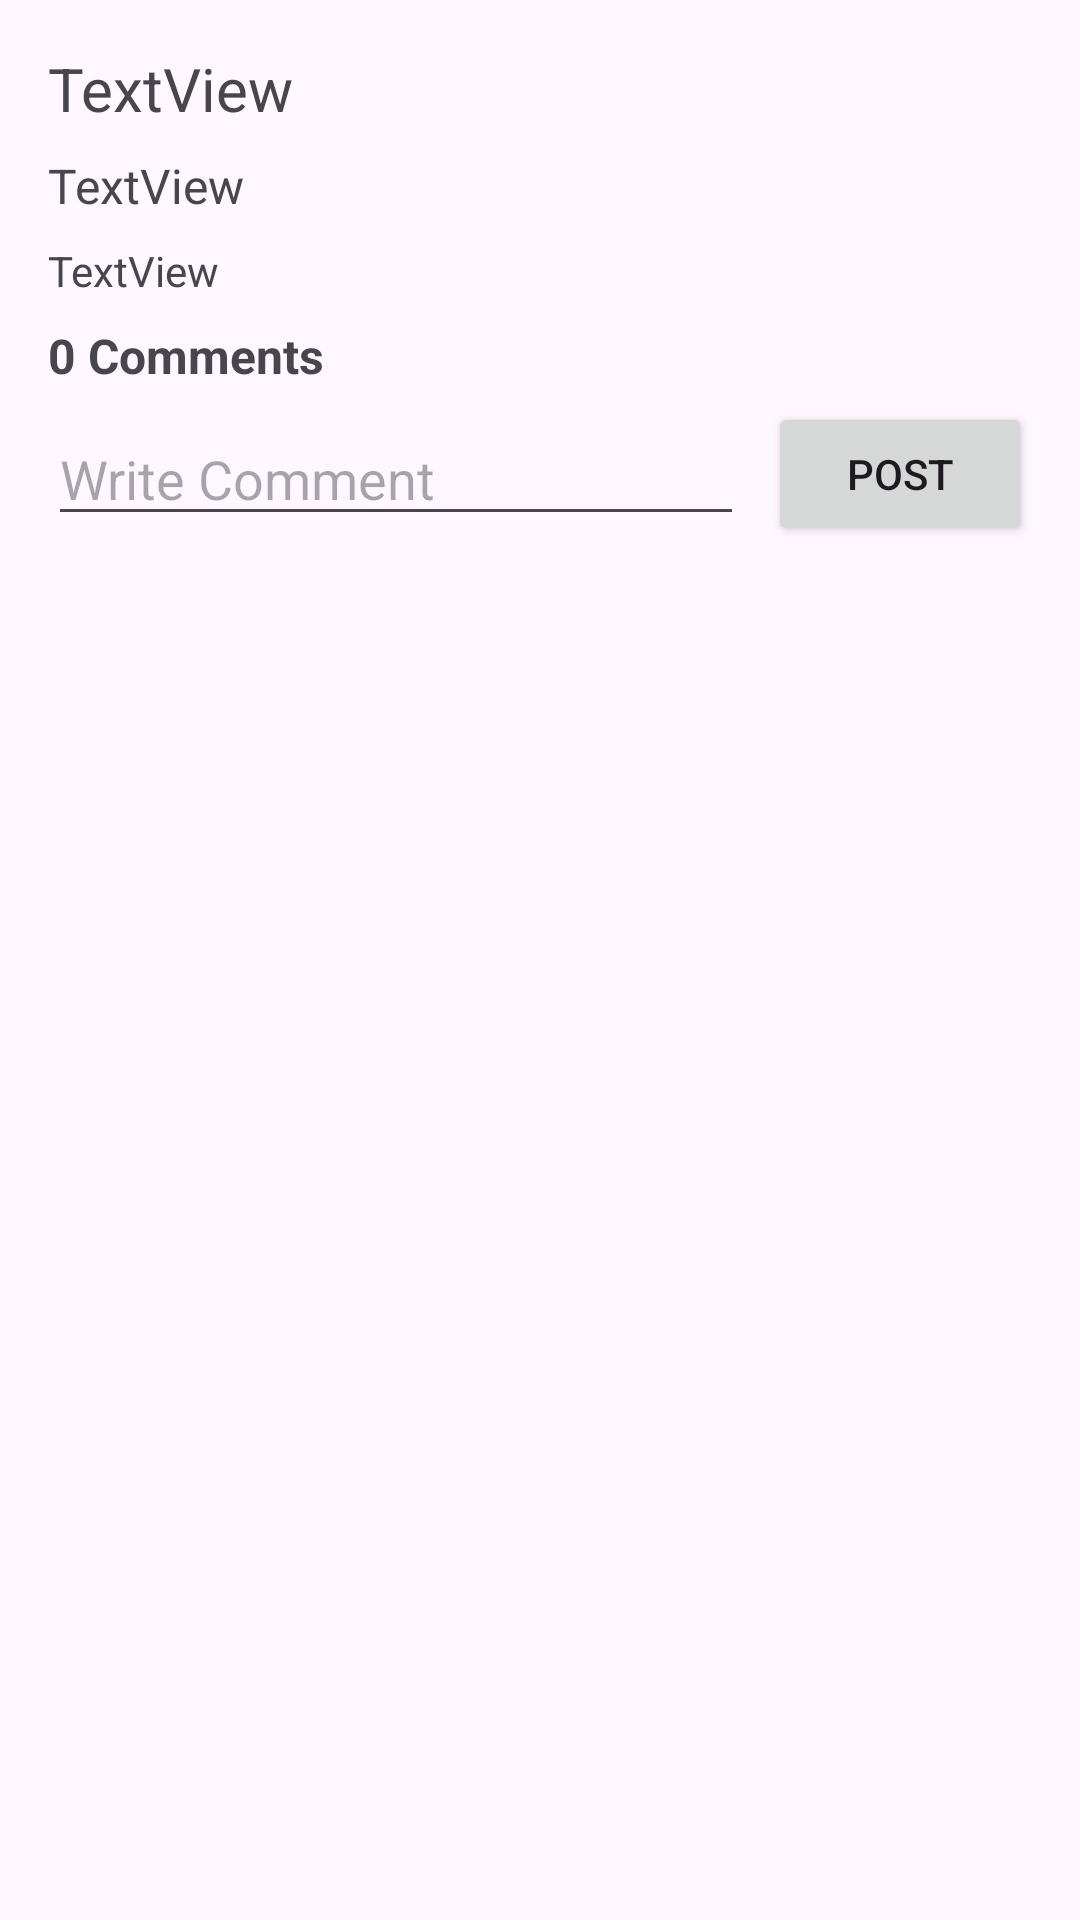

Here is an Android app screen rendered from its layout file. Give the layout XML and the strings, colors and styles it references.
<!-- AndroidManifest.xml: application theme Theme.Combination -->
<!-- res/layout/fragment_forum.xml -->
<?xml version="1.0" encoding="utf-8"?>
<androidx.constraintlayout.widget.ConstraintLayout xmlns:android="http://schemas.android.com/apk/res/android"
    xmlns:app="http://schemas.android.com/apk/res-auto"
    xmlns:tools="http://schemas.android.com/tools"
    android:layout_width="match_parent"
    android:layout_height="match_parent"
    android:padding="16dp"
    tools:context=".ForumFragment" >


    <TextView
        android:id="@+id/textViewForumTitle"
        android:layout_width="0dp"
        android:layout_height="wrap_content"
        android:text="TextView"
        android:textSize="20sp"
        app:layout_constraintEnd_toEndOf="parent"
        app:layout_constraintStart_toStartOf="parent"
        app:layout_constraintTop_toTopOf="parent" />

    <TextView
        android:id="@+id/textViewForumCreatedBy"
        android:layout_width="0dp"
        android:layout_height="wrap_content"
        android:layout_marginTop="8dp"
        android:text="TextView"
        android:textSize="16sp"
        app:layout_constraintEnd_toEndOf="parent"
        app:layout_constraintStart_toStartOf="parent"
        app:layout_constraintTop_toBottomOf="@+id/textViewForumTitle" />

    <TextView
        android:id="@+id/textViewForumText"
        android:layout_width="0dp"
        android:layout_height="wrap_content"
        android:layout_marginTop="8dp"
        android:text="TextView"
        app:layout_constraintEnd_toEndOf="parent"
        app:layout_constraintStart_toStartOf="parent"
        app:layout_constraintTop_toBottomOf="@+id/textViewForumCreatedBy" />

    <TextView
        android:id="@+id/textViewCommentsCount"
        android:layout_width="wrap_content"
        android:layout_height="wrap_content"
        android:layout_marginTop="8dp"
        android:text="0 Comments"
        android:textSize="16sp"
        android:textStyle="bold"
        app:layout_constraintStart_toStartOf="parent"
        app:layout_constraintTop_toBottomOf="@+id/textViewForumText" />

    <EditText
        android:id="@+id/editTextComment"
        android:layout_width="0dp"
        android:layout_height="wrap_content"
        android:layout_marginTop="8dp"
        android:layout_marginEnd="8dp"
        android:ems="10"
        android:inputType="textPersonName"
        android:hint="Write Comment"
        app:layout_constraintEnd_toStartOf="@+id/buttonSubmitComment"
        app:layout_constraintStart_toStartOf="parent"
        app:layout_constraintTop_toBottomOf="@+id/textViewCommentsCount" />

    <Button
        android:id="@+id/buttonSubmitComment"
        android:layout_width="wrap_content"
        android:layout_height="wrap_content"
        android:text="Post"
        app:layout_constraintBottom_toBottomOf="@+id/editTextComment"
        app:layout_constraintEnd_toEndOf="parent"
        app:layout_constraintTop_toTopOf="@+id/editTextComment" />

    <androidx.recyclerview.widget.RecyclerView
        android:id="@+id/recyclerViewComments"
        android:layout_width="0dp"
        android:layout_height="0dp"
        android:layout_marginTop="8dp"
        app:layout_constraintBottom_toBottomOf="parent"
        app:layout_constraintEnd_toEndOf="parent"
        app:layout_constraintStart_toStartOf="parent"
        tools:listitem="@layout/comment_row_item"
        app:layout_constraintTop_toBottomOf="@+id/buttonSubmitComment" />


</androidx.constraintlayout.widget.ConstraintLayout>
<!-- resources referenced by this layout -->
<resources>
  <style name="Theme.Combination" parent="Base.Theme.Combination" />
  <style name="Base.Theme.Combination" parent="Theme.Material3.DayNight.NoActionBar">
          
          
      </style>
</resources>
